Dataset: mvtec (GitHub, nrl-ai/image-classification). Classes: bolts, screw, tapping screw.

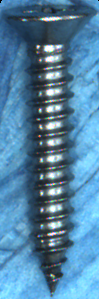
Label: tapping screw

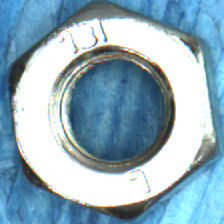
Label: bolts

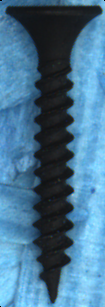
Label: tapping screw

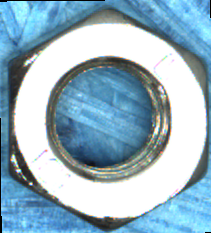
Label: bolts

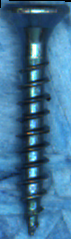
Label: tapping screw

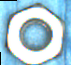
Label: bolts
